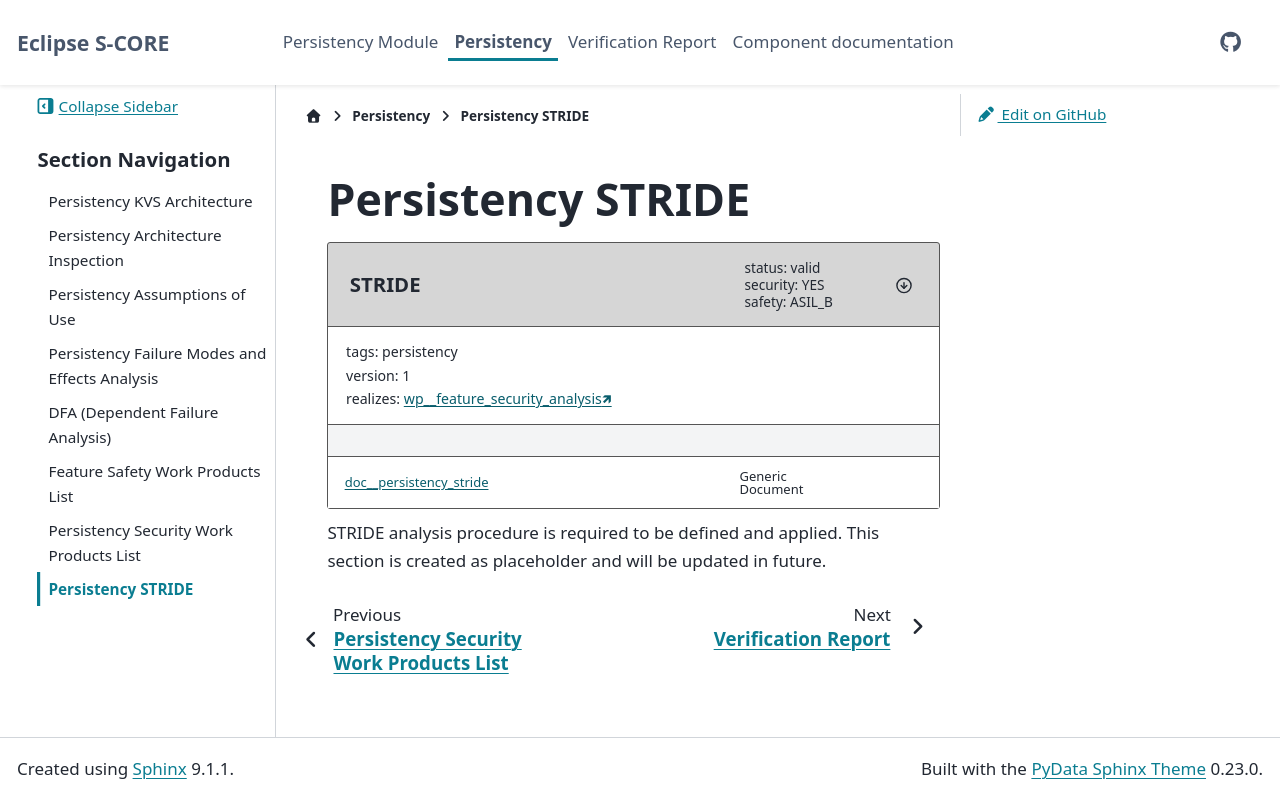

repository: esrlabs/inc_mw_per · page: main/features/persistency/security_analysis/stride.html · generator: sphinx

..
   # *******************************************************************************
   # Copyright (c) 2024 Contributors to the Eclipse Foundation
   #
   # See the NOTICE file(s) distributed with this work for additional
   # information regarding copyright ownership.
   #
   # This program and the accompanying materials are made available under the
   # terms of the Apache License Version 2.0 which is available at
   # https://www.apache.org/licenses/LICENSE-2.0
   #
   # SPDX-License-Identifier: Apache-2.0
   # *******************************************************************************

Persistency STRIDE
##################

.. document:: STRIDE
   :id: doc__persistency_stride
   :status: valid
   :version: 1
   :safety: ASIL_B
   :security: YES
   :realizes: wp__feature_security_analysis[version==1]
   :tags: persistency

STRIDE analysis procedure is required to be defined and applied. This section is created as placeholder and will be updated in future.
